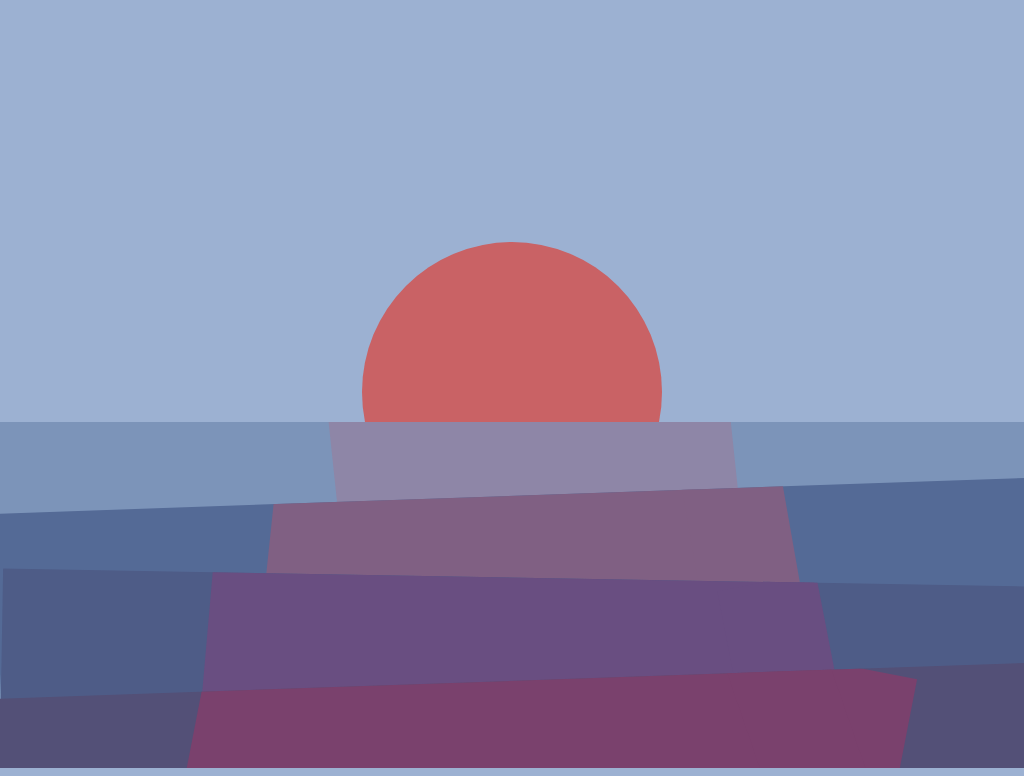

Write the HTML and CSS that draws this image.

<!-- file: index.html -->
<!DOCTYPE html>
<html lang="en">
<head>
  <meta charset="UTF-8">
  <title>Sunrise 2</title>
  <link rel="stylesheet" href="style.css">
</head>
  <body>
    <div class="horizons">
      <span class="reflection"></span>

      <span class="horizon horizon-1">
        <span class="reflection-1"></span>
      </span>
      <span class="horizon horizon-2">
        <span class="reflection-2"></span>
      </span>
      <span class="horizon horizon-3">
        <span class="reflection-3"></span>
      </span>
      <span class="horizon horizon-4">
        <span class="reflection-4"></span>
      </span>
    </div>
    <div class="sun"></div>
  </body>
</html>


/* file: style.css */
html,
body {
  height: 100%;
}

body {
  display: flex;
  justify-content: center;
  align-items: center;
  background: #9cb1d2;
}

.sun {
  width: 300px;
  height: 300px;
  background-color: #c96265;
  border-radius: 50%;
}

.horizons {
  position: absolute;
  bottom: 0;
  left: 0;
  width: 100%;
  height: 45%;
  background-color: #7c94b9;
  overflow: hidden;
}

.horizon {
  display: block;
  width: 150%;
  height: 100%;
  overflow: hidden;
  }

.horizon-1 {
  position: absolute;
  top: 65px;
  left: 0;
  background-color: #546a96;
  transform: rotate(-2deg);
}

.horizon-2 {
  position: absolute;
  top: 160px;
  left: 0;
  background-color: #4e5c87;
  transform: rotate(1deg);
}

.horizon-3 {
  position: absolute;
  top: 250px;
  left: 0;
  background-color: #535077;
  transform: rotate(-2deg);
}

.reflection {
  position: absolute;
  top: -25px;
  left: 41%;
  width: 300px;
  height: 100%;
  transform: rotate(4deg);
  background-color: #8e86a7;
}

.reflection::after {
  position: absolute;
  right: -25px;
  content: '';
  display: block;
  width: 400px;
  height: 100%;
  background-color: inherit;
  transform: rotate(-10deg);
}

.reflection-1 {
  position: absolute;
  top: -25px;
  left: 17%;
  width: 500px;
  height: 100%;
  transform: rotate(8deg);
  background-color: #806083;
}

.reflection-1::after {
  position: absolute;
  top: -20px;
  right: -50px;
  content: '';
  display: block;
  width: 100px;
  height: 100%;
  background-color: inherit;
  transform: rotate(-16deg);
}

.reflection-2 {
  position: absolute;
  top: -25px;
  left: 13%;
  width: 600px;
  height: 100%;
  transform: rotate(4deg);
  background-color: #694e81;
}

.reflection-2::after {
  position: absolute;
  right: -50px;
  content: '';
  display: block;
  width: 100px;
  height: 100%;
  background-color: inherit;
  transform: rotate(-16deg);
}

.reflection-3 {
  position: absolute;
  top: -75px;
  left: 10%;
  width: 700px;
  height: 200%;
  transform: rotate(13deg);
  background-color: #7a416d;
}

.reflection-3::after {
  position: absolute;
  right: -75px;
  top: -47px;
  content: '';
  display: block;
  width: 100px;
  height: 100%;
  background-color: inherit;
  transform: rotate(-30deg);
}
